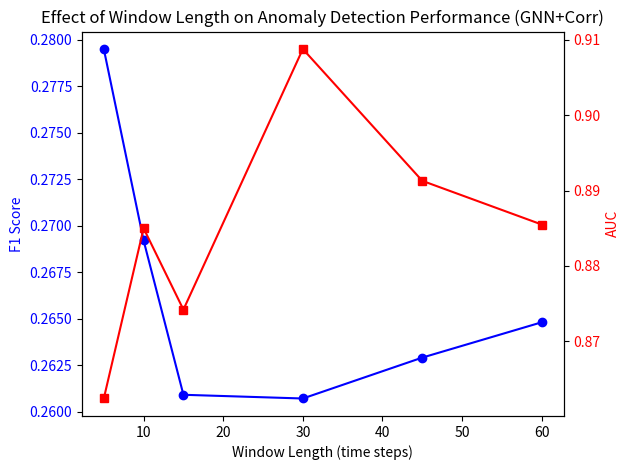

Generate this figure with matplotlib:
import matplotlib.pyplot as plt
import pandas as pd

# 你的结果
data = {'window': [5,10,15,30,45,60],
        'f1': [0.2795,0.2692,0.2609,0.2607,0.2629,0.2648],
        'auc': [0.8624,0.8850,0.8742,0.9088,0.8913,0.8855]}
df = pd.DataFrame(data)

fig, ax1 = plt.subplots()
ax1.plot(df['window'], df['f1'], 'b-o', label='F1')
ax1.set_xlabel('Window Length (time steps)')
ax1.set_ylabel('F1 Score', color='b')
ax1.tick_params(axis='y', labelcolor='b')

ax2 = ax1.twinx()
ax2.plot(df['window'], df['auc'], 'r-s', label='AUC')
ax2.set_ylabel('AUC', color='r')
ax2.tick_params(axis='y', labelcolor='r')

plt.title('Effect of Window Length on Anomaly Detection Performance (GNN+Corr)')
fig.tight_layout()
plt.savefig('window_ablation_final.png', dpi=300)
plt.show()
